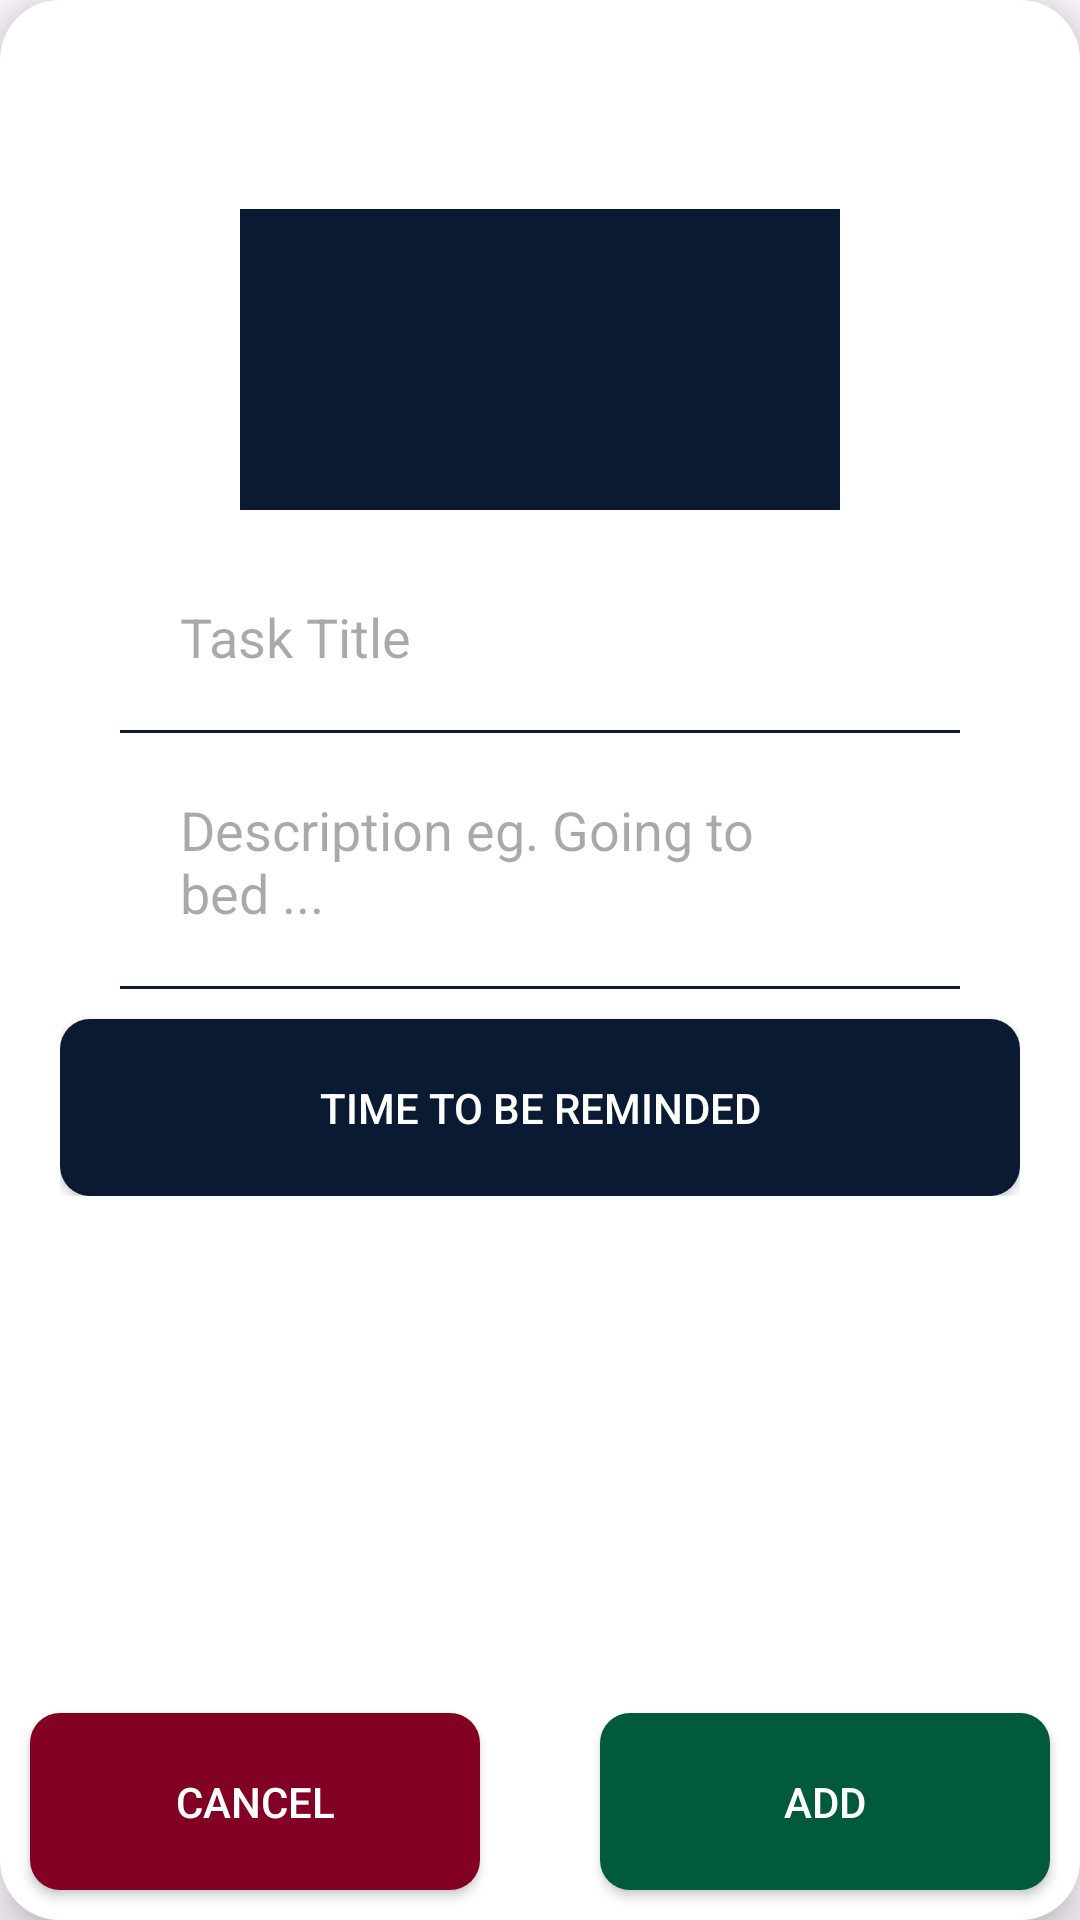

Write the Android layout XML for this screen, with the resource values it uses.
<!-- AndroidManifest.xml: application theme Theme.MedicineReminder -->
<!-- res/layout/add_new_task.xml -->
<?xml version="1.0" encoding="utf-8"?>
<androidx.constraintlayout.widget.ConstraintLayout xmlns:android="http://schemas.android.com/apk/res/android"
    xmlns:app="http://schemas.android.com/apk/res-auto"
    xmlns:tools="http://schemas.android.com/tools"
    android:layout_width="match_parent"
    android:elevation="10dp"
    android:background="@drawable/border_10_10_white"
    android:layout_margin="20dp"
    android:layout_height="wrap_content">

    <LinearLayout
        android:id="@+id/linearLayout3"
        android:layout_width="match_parent"
        android:layout_height="wrap_content"
        android:layout_margin="10dp"
        android:orientation="vertical"
        android:padding="10dp"
        app:layout_constraintBottom_toBottomOf="parent"
        app:layout_constraintEnd_toEndOf="parent"
        app:layout_constraintStart_toStartOf="parent"
        app:layout_constraintTop_toTopOf="parent"
        app:layout_constraintVertical_bias="0.42000002">

        <com.google.android.material.textfield.TextInputEditText
            android:id="@+id/title_add"
            android:layout_width="match_parent"
            android:layout_height="wrap_content"
            android:layout_marginStart="20dp"
            android:layout_marginEnd="20dp"
            android:background="@drawable/input_adding"
            android:hint="Task Title"
            android:inputType="text"
            android:padding="20dp" />

        <com.google.android.material.textfield.TextInputEditText
            android:id="@+id/description_add"
            android:layout_width="match_parent"
            android:layout_height="wrap_content"
            android:layout_marginStart="20dp"
            android:layout_marginEnd="20dp"
            android:background="@drawable/input_adding"
            android:hint="Description eg. Going to bed ..."
            android:inputType="textMultiLine"
            android:maxLines="3"
            android:padding="20dp" />

        <androidx.appcompat.widget.AppCompatButton
            android:id="@+id/notifytime_add"
            android:layout_width="match_parent"
            android:layout_height="wrap_content"
            android:layout_marginTop="10dp"
            android:background="@drawable/button_50_50dp"
            android:padding="20dp"
            android:text="Time to be Reminded"
            android:textColor="@color/white" />

    </LinearLayout>

    <TextView
        android:layout_width="200dp"
        android:layout_height="wrap_content"
        android:layout_gravity="center"
        android:background="@color/primary_color"
        android:fontFamily="sans-serif-condensed"
        android:gravity="center"
        android:padding="30dp"
        android:text=" "
        android:textColor="@color/white"
        android:textFontWeight="900"
        android:textSize="30sp"
        android:id="@+id/preview"
        android:typeface="serif"
        app:layout_constraintBottom_toTopOf="@+id/linearLayout3"
        app:layout_constraintEnd_toEndOf="parent"
        app:layout_constraintStart_toStartOf="parent" />

    <androidx.constraintlayout.widget.ConstraintLayout
        android:layout_width="match_parent"
        android:layout_height="match_parent"

        android:orientation="horizontal"
        app:layout_constraintBottom_toBottomOf="parent"
        app:layout_constraintEnd_toEndOf="parent"
        app:layout_constraintStart_toStartOf="parent"
        app:layout_constraintTop_toBottomOf="@+id/linearLayout3">

        <androidx.appcompat.widget.AppCompatButton
            android:id="@+id/cancel"
            android:layout_width="150dp"
            android:layout_height="wrap_content"
            android:layout_margin="10dp"
            android:layout_marginStart="32dp"
            android:layout_marginBottom="10dp"
            android:background="@drawable/cancel_btn"
            android:padding="20dp"
            android:text="Cancel"
            android:textColor="@color/white"
            app:layout_constraintBottom_toBottomOf="parent"
            app:layout_constraintEnd_toStartOf="@+id/apply"
            app:layout_constraintHorizontal_bias="0.0"
            app:layout_constraintStart_toStartOf="parent"
            app:layout_constraintTop_toTopOf="parent"
            app:layout_constraintVertical_bias="1.0" />

        <androidx.appcompat.widget.AppCompatButton
            android:id="@+id/apply"
            android:layout_width="150dp"
            android:layout_height="wrap_content"
            android:layout_gravity="end"
            android:layout_margin="10dp"
            android:layout_marginEnd="24dp"
            android:layout_marginBottom="10dp"
            android:background="@drawable/apply_btn"
            android:padding="20dp"

            android:text="Add"
            android:textColor="@color/white"
            app:layout_constraintBottom_toBottomOf="parent"
            app:layout_constraintEnd_toEndOf="parent"
            app:layout_constraintTop_toTopOf="parent"
            app:layout_constraintVertical_bias="1.0" />

    </androidx.constraintlayout.widget.ConstraintLayout>
</androidx.constraintlayout.widget.ConstraintLayout>
<!-- resources referenced by this layout -->
<resources>
  <color name="primary_color">#0A1A32</color>
  <color name="white">#FFFFFFFF</color>
  <!-- drawable apply_btn (drawable) -->
  <?xml version="1.0" encoding="utf-8"?>
  <selector xmlns:android="http://schemas.android.com/apk/res/android">
      <item android:state_hovered="false">
          <shape android:shape="rectangle">
              <solid android:color="#005A3B"/>
              <corners android:radius="10dp"/>
          </shape>
      </item>
      <item android:state_hovered="true">
          <shape android:shape="rectangle">
              <solid android:color="#01C515"/>
              <corners android:radius="10dp"/>
          </shape>
      </item>
  
  </selector>
  <!-- drawable border_10_10_white (drawable) -->
  <?xml version="1.0" encoding="utf-8"?>
  <selector xmlns:android="http://schemas.android.com/apk/res/android">
      <item android:state_hovered="false">
          <shape android:shape="rectangle">
              <corners android:radius="20dp"/>
              <solid android:color="@color/white"/>
          </shape>
      </item>
      <item android:state_hovered="true">
          <shape android:shape="rectangle">
              <corners android:radius="10dp"/>
              <solid android:color="#A0F8F0"/>
          </shape>
      </item>
  
  </selector>
  <!-- drawable button_50_50dp (drawable) -->
  <?xml version="1.0" encoding="utf-8"?>
  <selector xmlns:android="http://schemas.android.com/apk/res/android">
      <item android:state_pressed="false">
          <shape android:shape="rectangle">
              <corners android:radius="10dp"/>
              <solid android:color="@color/primary_color"/>
          </shape>
      </item>
      <item android:state_pressed="true">
          <shape android:shape="rectangle">
              <corners android:radius="10dp"/>
              <solid android:color="#000000"/>
          </shape>
      </item>
  </selector>
  <!-- drawable cancel_btn (drawable) -->
  <?xml version="1.0" encoding="utf-8"?>
  <selector xmlns:android="http://schemas.android.com/apk/res/android">
      <item android:state_hovered="false">
          <shape android:shape="rectangle">
              <solid android:color="#830025"/>
              <corners android:radius="10dp"/>
          </shape>
      </item>
      <item android:state_hovered="true">
          <shape android:shape="rectangle">
              <solid android:color="#C50111"/>
              <corners android:radius="10dp"/>
          </shape>
      </item>
  
  </selector>
  <!-- drawable input_adding (drawable) -->
  <?xml version="1.0" encoding="utf-8"?>
  <selector xmlns:android="http://schemas.android.com/apk/res/android">
      <item android:state_focused="false">
          <inset android:insetLeft="-2dp" android:insetRight="-2dp" android:insetTop="-2dp">
              <shape android:shape="rectangle">
                  <stroke android:width="1dp" android:color="@color/primary_color"/>
  
              </shape>
          </inset>
      </item>
  </selector>
  <style name="Theme.MedicineReminder" parent="Base.Theme.MedicineReminder" />
  <style name="Base.Theme.MedicineReminder" parent="Theme.Material3.DayNight.NoActionBar">
          
           <item name="colorPrimary">@color/primary_color</item>
      </style>
</resources>
